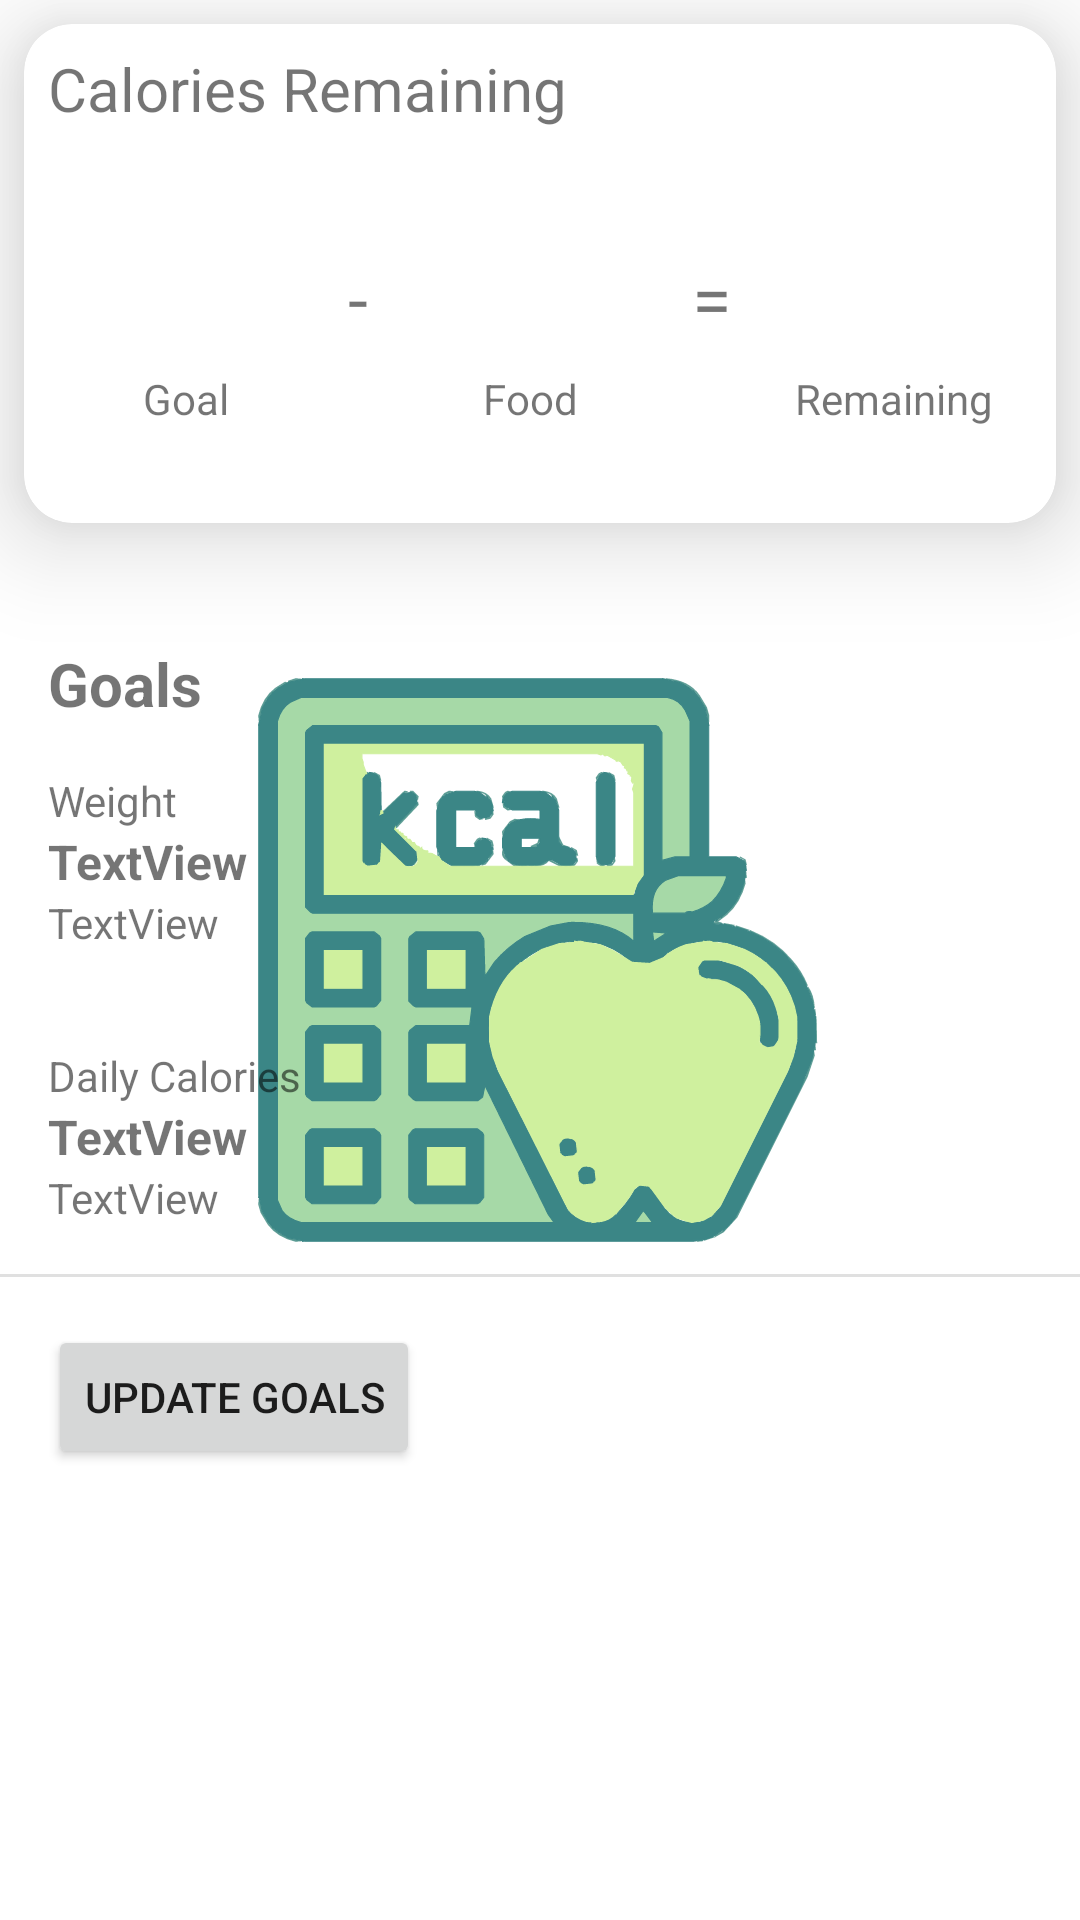

Reconstruct the res/layout file that produces this screen, plus the resources it refers to.
<!-- AndroidManifest.xml: application theme splashScreenTheme -->
<!-- res/layout/fragment_home.xml -->
<?xml version="1.0" encoding="utf-8"?>
<layout xmlns:android="http://schemas.android.com/apk/res/android"
    xmlns:app="http://schemas.android.com/apk/res-auto"
    xmlns:tools="http://schemas.android.com/tools">

    <ScrollView
        android:layout_width="match_parent"
        android:layout_height="wrap_content">

        <LinearLayout
            android:layout_width="match_parent"
            android:layout_height="wrap_content"
            android:orientation="vertical">

        <androidx.cardview.widget.CardView
            android:id="@+id/cardView"
            android:layout_width="match_parent"
            android:layout_height="wrap_content"
            android:layout_margin="8dp"
            app:cardCornerRadius="16dp"
            app:cardElevation="20dp">

            <LinearLayout
                android:id="@+id/linearLayout2"
                android:layout_width="match_parent"
                android:layout_height="match_parent"
                android:orientation="vertical">

                <TextView
                    android:id="@+id/textView7"
                    android:layout_width="match_parent"
                    android:layout_height="wrap_content"
                    android:layout_margin="8dp"
                    android:text="Calories Remaining"
                    android:textSize="20sp" />

                <androidx.constraintlayout.widget.ConstraintLayout
                    android:id="@+id/constraintLayout2"
                    android:layout_width="match_parent"
                    android:layout_height="wrap_content"
                    android:paddingTop="32dp"
                    android:paddingBottom="32dp"
                    app:layout_constraintBottom_toTopOf="@+id/textView"
                    app:layout_constraintHorizontal_bias="0.5"
                    app:layout_constraintTop_toBottomOf="@+id/textView7">


                    <TextView
                        android:id="@+id/tv_calorie_goal"
                        android:layout_width="wrap_content"
                        android:layout_height="wrap_content"
                        android:textSize="24sp"
                        app:layout_constraintEnd_toStartOf="@+id/tv_minus"
                        app:layout_constraintHorizontal_bias="0.5"
                        app:layout_constraintStart_toStartOf="parent"
                        app:layout_constraintTop_toTopOf="parent" />

                    <TextView
                        android:id="@+id/tv_calorie_remaining"
                        android:layout_width="wrap_content"
                        android:layout_height="wrap_content"
                        android:textSize="24sp"
                        android:textStyle="bold"
                        app:layout_constraintEnd_toEndOf="parent"
                        app:layout_constraintHorizontal_bias="0.5"
                        app:layout_constraintStart_toEndOf="@+id/tv_equal"
                        app:layout_constraintTop_toTopOf="parent" />

                    <TextView
                        android:id="@+id/tv_equal"
                        android:layout_width="wrap_content"
                        android:layout_height="wrap_content"
                        android:text="="
                        android:textSize="24sp"
                        app:layout_constraintEnd_toStartOf="@+id/tv_calorie_remaining"
                        app:layout_constraintHorizontal_bias="0.5"
                        app:layout_constraintStart_toEndOf="@+id/tv_calorie_consumed"
                        app:layout_constraintTop_toTopOf="parent" />

                    <TextView
                        android:id="@+id/tv_minus"
                        android:layout_width="wrap_content"
                        android:layout_height="wrap_content"
                        android:text="-"
                        android:textSize="24sp"
                        app:layout_constraintEnd_toStartOf="@+id/tv_calorie_consumed"
                        app:layout_constraintHorizontal_bias="0.5"
                        app:layout_constraintStart_toEndOf="@+id/tv_calorie_goal"
                        app:layout_constraintTop_toTopOf="parent" />

                    <TextView
                        android:id="@+id/tv_calorie_consumed"
                        android:layout_width="wrap_content"
                        android:layout_height="wrap_content"
                        android:textSize="24sp"
                        app:layout_constraintEnd_toStartOf="@+id/tv_equal"
                        app:layout_constraintHorizontal_bias="0.5"
                        app:layout_constraintStart_toEndOf="@+id/tv_minus"
                        app:layout_constraintTop_toTopOf="parent" />

                    <TextView
                        android:id="@+id/tv_title_goal"
                        android:layout_width="wrap_content"
                        android:layout_height="wrap_content"
                        android:layout_marginTop="8dp"
                        android:text="Goal"
                        app:layout_constraintEnd_toEndOf="@+id/tv_calorie_goal"
                        app:layout_constraintStart_toStartOf="@+id/tv_calorie_goal"
                        app:layout_constraintTop_toBottomOf="@+id/tv_calorie_goal" />

                    <TextView
                        android:id="@+id/tv_title_food"
                        android:layout_width="wrap_content"
                        android:layout_height="wrap_content"
                        android:layout_marginTop="8dp"
                        android:text="Food"
                        app:layout_constraintEnd_toEndOf="@+id/tv_calorie_consumed"
                        app:layout_constraintStart_toStartOf="@+id/tv_calorie_consumed"
                        app:layout_constraintTop_toBottomOf="@+id/tv_calorie_consumed" />

                    <TextView
                        android:id="@+id/tv_title_remaining"
                        android:layout_width="wrap_content"
                        android:layout_height="wrap_content"
                        android:layout_marginTop="8dp"
                        android:text="Remaining"
                        app:layout_constraintEnd_toEndOf="@+id/tv_calorie_remaining"
                        app:layout_constraintStart_toStartOf="@+id/tv_calorie_remaining"
                        app:layout_constraintTop_toBottomOf="@+id/tv_calorie_remaining" />

                </androidx.constraintlayout.widget.ConstraintLayout>
            </LinearLayout>
        </androidx.cardview.widget.CardView>


        <TextView
            android:id="@+id/tv_title_goals"
            android:layout_width="wrap_content"
            android:layout_height="wrap_content"
            android:layout_marginLeft="16dp"
            android:layout_marginTop="32dp"
            android:text="Goals"
            android:textStyle="bold"
            android:textSize="20sp" />

        <TextView
            android:id="@+id/textView8"
            android:layout_width="wrap_content"
            android:layout_height="wrap_content"
            android:layout_marginTop="16dp"
            android:layout_marginStart="16dp"
            android:text="Weight" />

        <TextView
            android:id="@+id/tv_weight_value"
            android:layout_width="wrap_content"
            android:layout_height="wrap_content"
            android:textStyle="bold"
            android:textSize="16sp"
            android:layout_marginStart="16dp"
            android:text="TextView" />

        <TextView
            android:id="@+id/tv_goal_selected"
            android:layout_width="wrap_content"
            android:layout_height="wrap_content"
            android:layout_marginStart="16dp"
            android:text="TextView" />

        <TextView
            android:id="@+id/textView11"
            android:layout_width="wrap_content"
            android:layout_height="wrap_content"
            android:layout_marginTop="32dp"
            android:layout_marginStart="16dp"
            android:text="Daily Calories" />

            <TextView
                android:id="@+id/tv_calorie_goals"
                android:layout_width="wrap_content"
                android:layout_height="wrap_content"
                android:textStyle="bold"
                android:textSize="16sp"
                android:layout_marginStart="16dp"
                android:text="TextView" />
        <TextView
            android:id="@+id/tv_macro_split"
            android:layout_width="wrap_content"
            android:layout_height="wrap_content"
            android:layout_marginStart="16dp"
            android:text="TextView" />



        <com.google.android.material.divider.MaterialDivider
            android:id="@+id/group_divider"
            android:layout_width="match_parent"
            android:layout_height="wrap_content"
            android:layout_marginTop="16dp"/>

        <Button
            android:id="@+id/button"
            android:layout_width="wrap_content"
            android:layout_height="wrap_content"
            android:layout_margin="16dp"
            android:text="Update Goals" />

        </LinearLayout>

    </ScrollView>
</layout>
<!-- resources referenced by this layout -->
<resources>
  <style name="splashScreenTheme" parent="Theme.MaterialComponents.DayNight.NoActionBar">
          <item name="android:windowBackground">@drawable/splash_background</item>
          <item name="android:statusBarColor">@color/white</item>
      </style>
  <!-- drawable splash_background (drawable) -->
  <?xml version="1.0" encoding="utf-8"?>
  <layer-list xmlns:android="http://schemas.android.com/apk/res/android">
      <item android:drawable="@color/white"/>
      <item android:drawable="@drawable/ic__calometer" android:gravity="center"/>
  </layer-list>
  <color name="white">#FFFFFFFF</color>
  <!-- drawable ic__calometer: vector/xml drawable (drawable, 66417 chars, omitted) -->
</resources>
